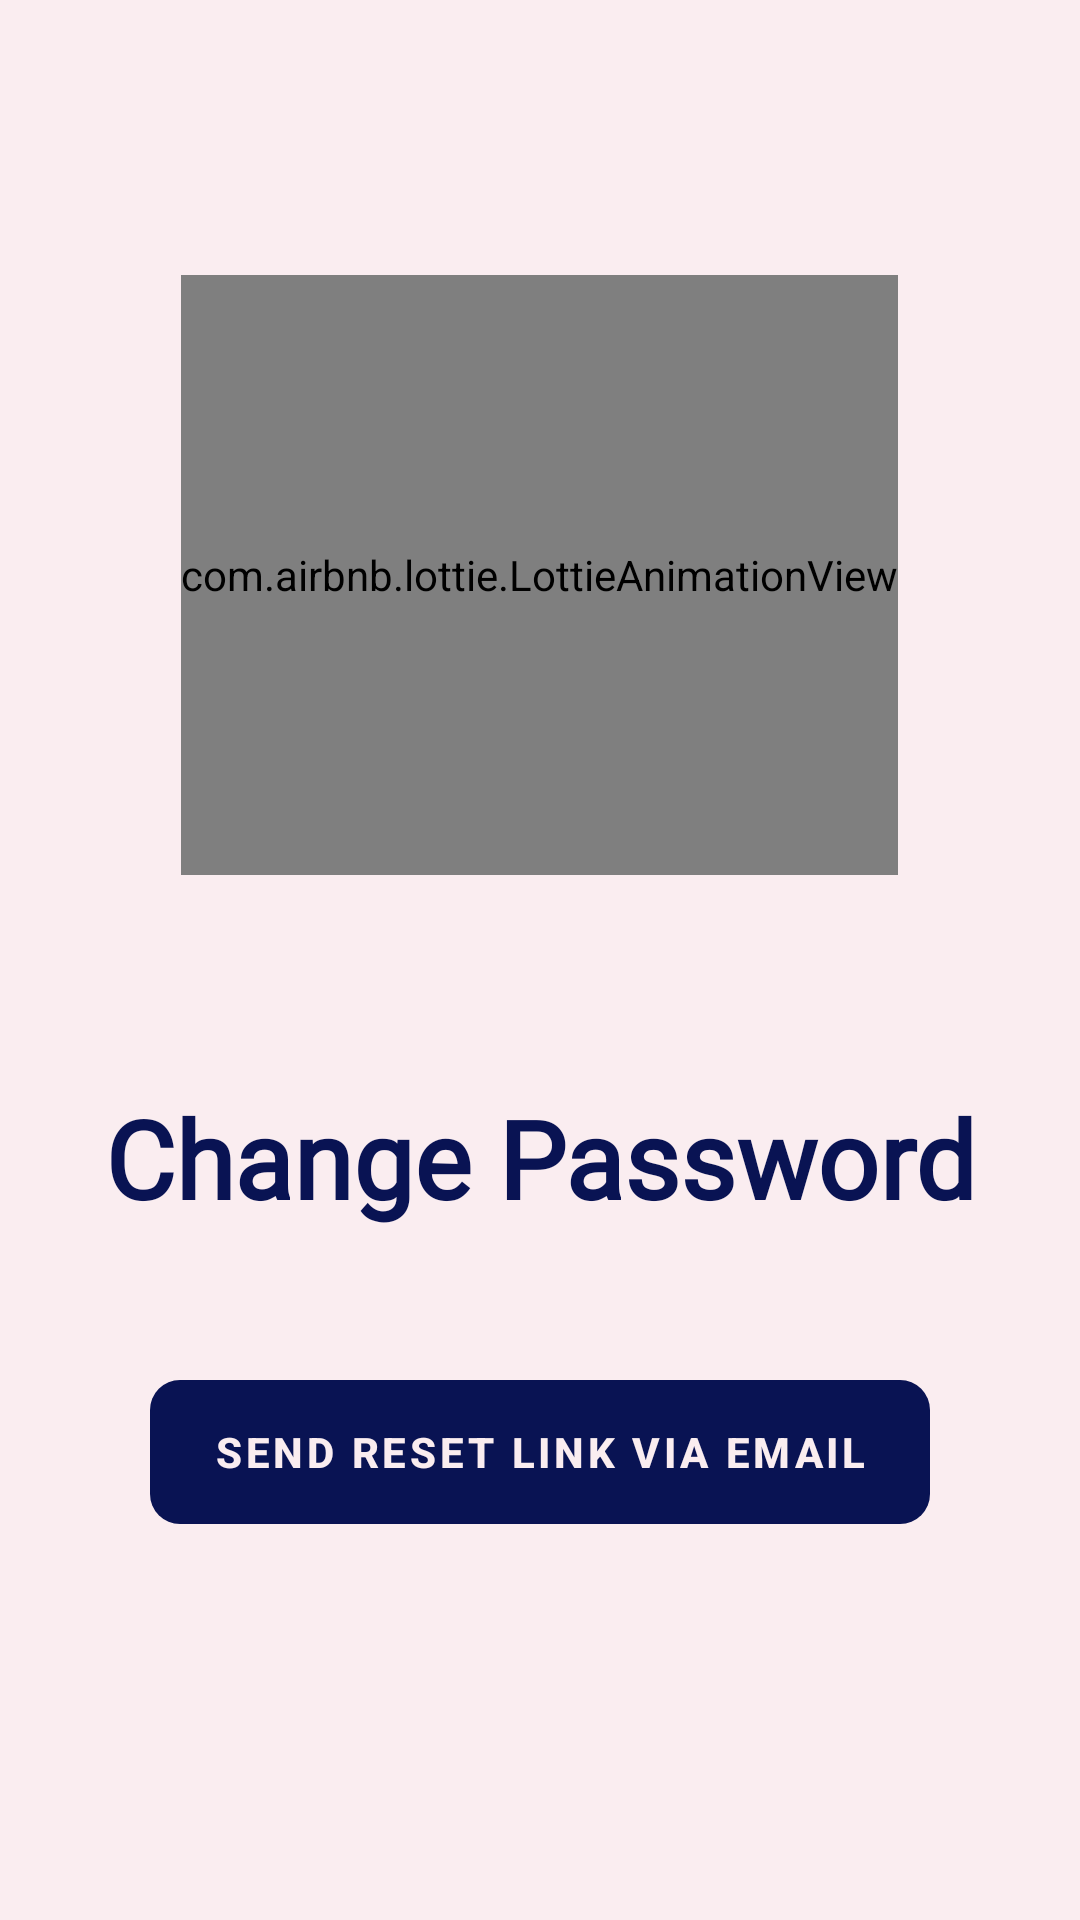

This screen was rendered from an Android layout file. Write that file and the resources it references.
<!-- AndroidManifest.xml: application theme Theme.AudioPhile -->
<!-- res/layout/fragment_update_password.xml -->
<?xml version="1.0" encoding="utf-8"?>
<LinearLayout xmlns:android="http://schemas.android.com/apk/res/android"
    xmlns:tools="http://schemas.android.com/tools"
    android:layout_width="match_parent"
    android:layout_height="match_parent"
    xmlns:app="http://schemas.android.com/apk/res-auto"
    android:background="@color/light_pink"
    android:orientation="vertical"
    android:layout_gravity="center_vertical"
    android:gravity="center"
    tools:context="UpdateEmailFragment">

    <com.airbnb.lottie.LottieAnimationView
        android:id="@+id/pass_json"
        android:layout_width="wrap_content"
        android:layout_height="200dp"
        android:layout_marginVertical="10dp"
        app:lottie_rawRes="@raw/pass"
        app:lottie_autoPlay="true"
        app:lottie_loop="true"/>

    <LinearLayout
        android:layout_width="match_parent"
        android:layout_height="wrap_content"
        android:layout_gravity="center"
        android:layout_margin="30dp"
        android:orientation="vertical">

        <TextView
            android:layout_width="match_parent"
            android:layout_height="wrap_content"
            android:text="Change Password"
            android:fontFamily="@font/flinton"
            android:gravity="center"
            android:textSize="36sp"
            android:textColor="@color/colorPrimaryDark"
            android:layout_marginVertical="30dp"
            android:textStyle="bold"/>


        <androidx.appcompat.widget.AppCompatButton
            android:id="@+id/send_via_mail"
            android:layout_width="match_parent"
            android:layout_height="wrap_content"
            android:textStyle="bold"
            style="@style/TextAppearance.MaterialComponents.Button"
            android:background="@drawable/round_corners"
            android:backgroundTint="@color/colorPrimaryDark"
            android:layout_margin="20dp"
            android:text="Send Reset link Via Email"
            android:textAllCaps="true"
            android:elevation="10dp"
            android:textColor="@color/light_pink"
            android:textSize="14sp" />

    </LinearLayout>
</LinearLayout>
<!-- resources referenced by this layout -->
<resources>
  <color name="colorPrimaryDark">#091353</color>
  <color name="light_pink">#FAEDF0</color>
  <!-- drawable round_corners (drawable) -->
  <?xml version="1.0" encoding="utf-8"?>
  <shape xmlns:android="http://schemas.android.com/apk/res/android">
      <corners android:topLeftRadius="10dp"
          android:topRightRadius="10dp"
          android:bottomLeftRadius="10dp"
          android:bottomRightRadius="10dp"
          />
  </shape>
  <style name="Theme.AudioPhile" parent="Theme.MaterialComponents.DayNight.DarkActionBar">
          
          <item name="colorPrimary">@color/purple_500</item>
          <item name="colorPrimaryVariant">@color/purple_700</item>
          <item name="colorOnPrimary">@color/light_pink</item>
          
          <item name="colorSecondary">@color/teal_200</item>
          <item name="colorSecondaryVariant">@color/teal_700</item>
          <item name="colorOnSecondary">@color/black</item>
          
          <item name="android:statusBarColor" tools:targetApi="l">?attr/colorPrimaryVariant</item>
      </style>
  <color name="purple_500">#12345678</color>
  <color name="purple_700">#12345678</color>
  <color name="teal_200">#0096f6</color>
  <color name="teal_700">#0096f6</color>
  <color name="black">#000000</color>
</resources>
